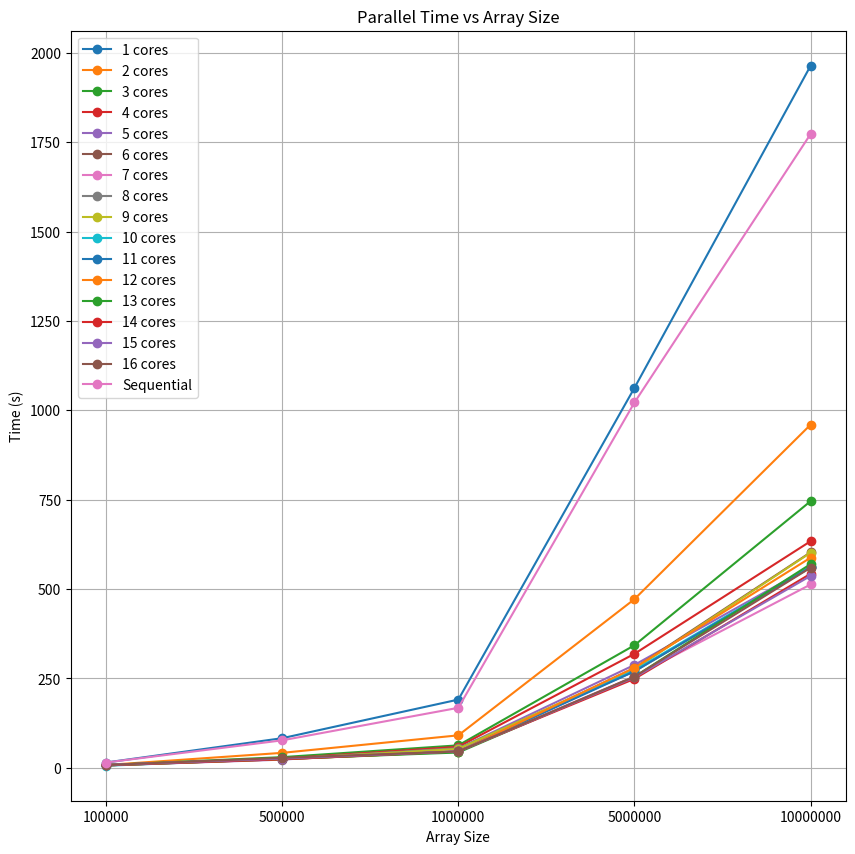

Write the Python code that produced this figure.
import matplotlib.pyplot as plt
import numpy

# For each array size, for each core, set the time taken for that core
array_size_vs_parllel_time_per_core = {
    100000:
        [15,
         8,
         8,
         8,
         7,
         8,
         7,
         7,
         8,
         6,
         8,
         7,
         7,
         7,
         8,
         8,],
    500000:
        [83,
         42,
         30,
         26,
         23,
         26,
         25,
         25,
         25,
         25,
         24,
         24,
         25,
         24,
         26,
         28],
    1000000:
        [191,
         91,
         63,
         59,
         54,
         46,
         46,
         55,
         53,
         45,
         46,
         45,
         43,
         46,
         46,
         46,],
    5000000:
    [1063,
        472,
        343,
        319,
        288,
        279,
        256,
        270,
        276,
        273,
        270,
        280,
        255,
        249,
        253,
        255],
    10000000:
        [1964,
         960,
         746,
         634,
         563,
         603,
         513,
         561,
         602,
         563,
         561,
         588,
         570,
         543,
         537,
         560]

}

for array_size, parllel_time_per_core in array_size_vs_parllel_time_per_core.items():
    plt.plot(parllel_time_per_core, marker='o', linestyle='-',
             label=f'{array_size} elements')

plt.xlabel('Number of Cores')
plt.ylabel('Time (s)')
plt.title('Parallel Time per Core')
plt.grid()
plt.legend()
plt.savefig('parllel_time_per_core.png')
plt.clf()

array_sizes = list(array_size_vs_parllel_time_per_core.keys())

# For each array size, the time taken by sequential code
array_size_vs_sequential = [
    15,
    77,
    168,
    1022,
    1773,
]

# For each core, for each array size, set the time taken by that core
core_vs_array_size_parallel = {
    core: [] for core in range(1, 16 + 1)
}

for array_size, parllel_time_per_core in array_size_vs_parllel_time_per_core.items():
    for core, time in enumerate(parllel_time_per_core, start=1):
        core_vs_array_size_parallel[core].append(time)

plt.figure(figsize=(10, 10))
for core, times in core_vs_array_size_parallel.items():
    plt.plot(times, marker='o', linestyle='-',
             label=f'{core} cores')

plt.plot(array_size_vs_sequential, marker='o', linestyle='-',
         label=f'Sequential')

plt.xticks(numpy.arange(len(array_sizes)), array_sizes)


plt.xlabel('Array Size')
plt.ylabel('Time (s)')
plt.title('Parallel Time vs Array Size')
plt.grid()
plt.legend()
plt.savefig('parallel_time_vs_array_size.png')
